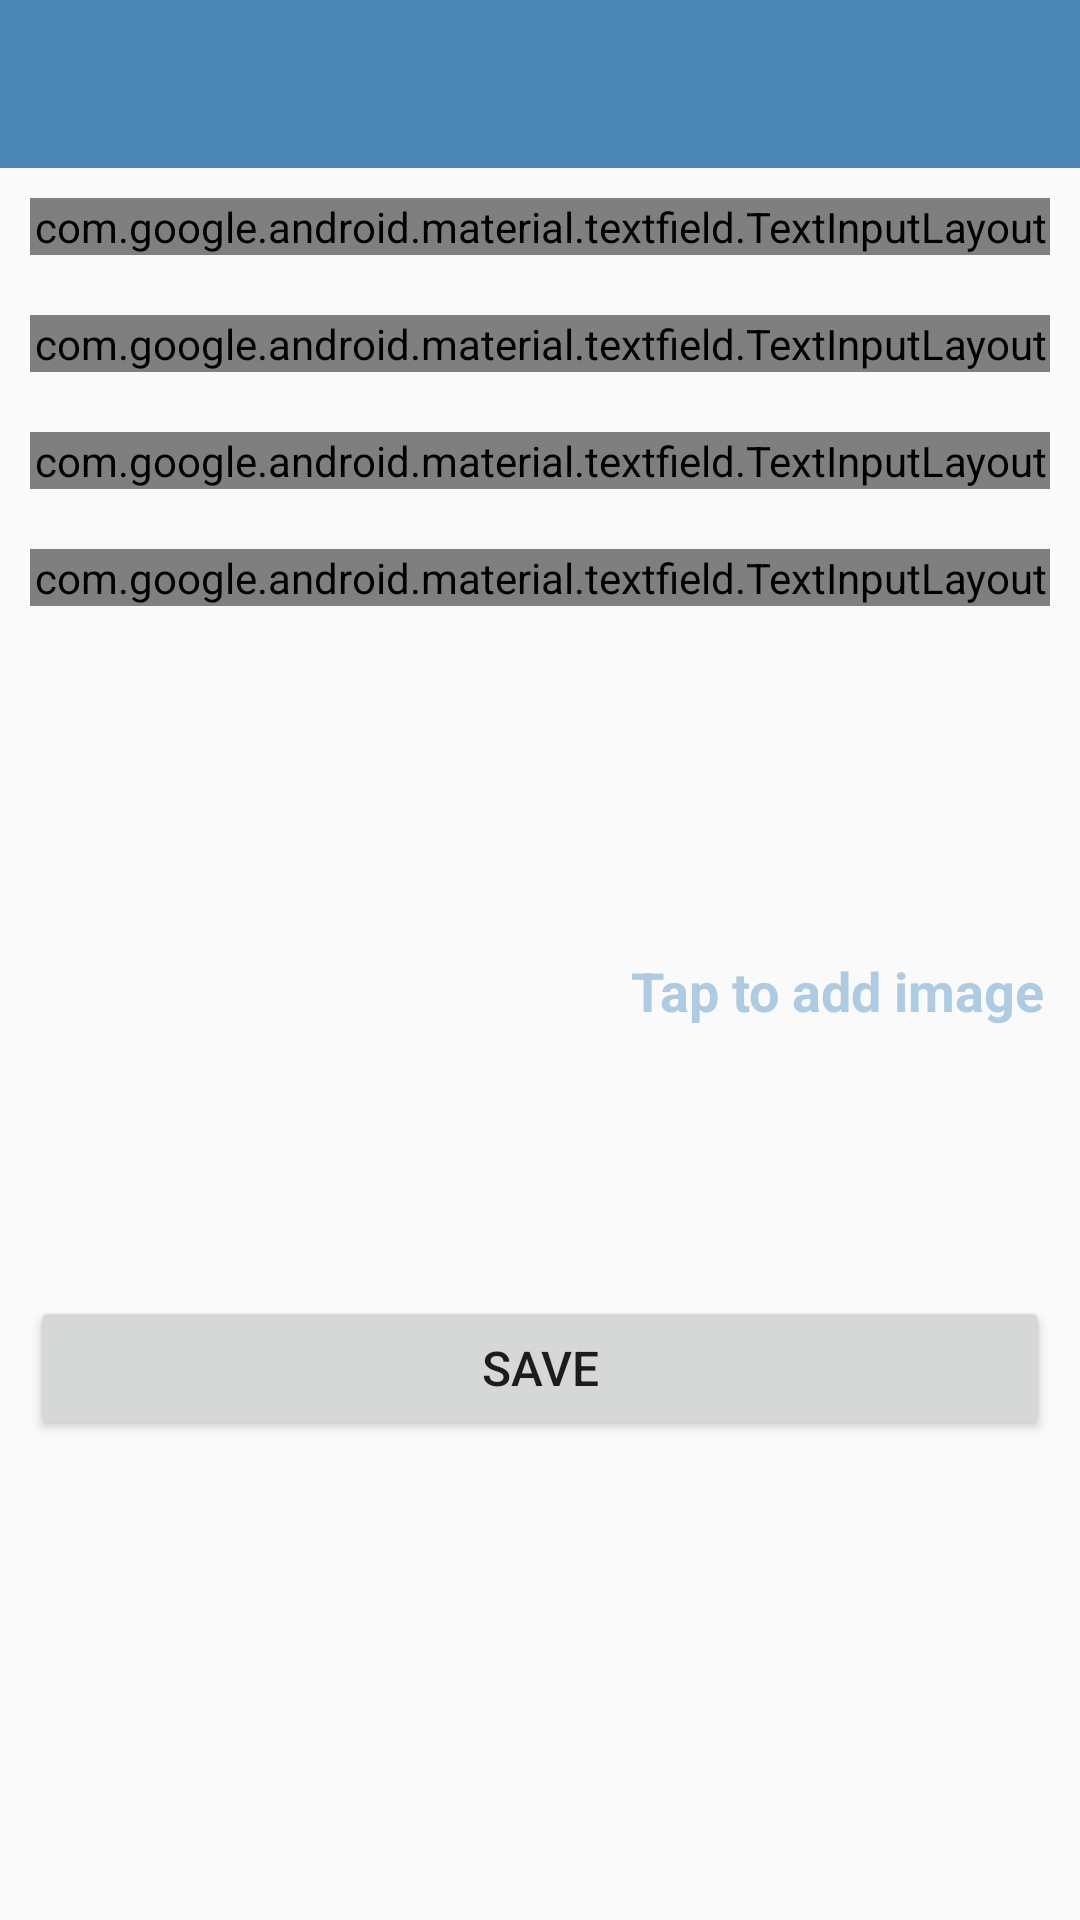

This screen was rendered from an Android layout file. Write that file and the resources it references.
<!-- AndroidManifest.xml: activity theme CustomNoActionBarTheme -->
<!-- res/layout/activity_add_happy_place.xml -->
<?xml version="1.0" encoding="utf-8"?>
<RelativeLayout xmlns:android="http://schemas.android.com/apk/res/android"
    xmlns:app="http://schemas.android.com/apk/res-auto"
    xmlns:tools="http://schemas.android.com/tools"
    android:layout_width="match_parent"
    android:layout_height="match_parent"
    android:orientation="horizontal"
    tools:context=".AddHappyPlaceActivity">

    <androidx.appcompat.widget.Toolbar
        android:id="@+id/toolbar_add_place"
        android:layout_width="match_parent"
        android:layout_height="?attr/actionBarSize"
        android:background="@color/colorPrimary"
        android:theme="@style/CustomToolbarStyle"
        app:layout_constraintEnd_toEndOf="parent"
        app:layout_constraintStart_toStartOf="parent"
        app:layout_constraintTop_toTopOf="parent" />

    <ScrollView
        android:id="@+id/svAddHappyPlace"
        android:layout_width="match_parent"
        android:layout_height="match_parent"
        android:layout_below="@+id/toolbar_add_place">

        <LinearLayout
            android:layout_width="match_parent"
            android:layout_height="wrap_content"
            android:orientation="vertical">

            <com.google.android.material.textfield.TextInputLayout
                android:id="@+id/tilTitle"
                style="@style/Widget.MaterialComponents.TextInputLayout.OutlinedBox"
                android:layout_width="match_parent"
                android:layout_height="wrap_content"
                android:layout_margin="@dimen/defaultMargin">

                <androidx.appcompat.widget.AppCompatEditText
                    android:id="@+id/etTitle"
                    android:layout_width="match_parent"
                    android:layout_height="wrap_content"
                    android:hint="@string/title_hint"
                    android:inputType="text"
                    android:textSize="@dimen/defaultTextSize" />
            </com.google.android.material.textfield.TextInputLayout>

            <com.google.android.material.textfield.TextInputLayout
                android:id="@+id/tilDescription"
                style="@style/Widget.MaterialComponents.TextInputLayout.OutlinedBox"
                android:layout_width="match_parent"
                android:layout_height="wrap_content"
                android:layout_margin="@dimen/defaultMargin">

                <androidx.appcompat.widget.AppCompatEditText
                    android:id="@+id/etDescription"
                    android:layout_width="match_parent"
                    android:layout_height="wrap_content"
                    android:hint="@string/description_hint"
                    android:inputType="text"
                    android:textSize="@dimen/defaultTextSize" />
            </com.google.android.material.textfield.TextInputLayout>

            <com.google.android.material.textfield.TextInputLayout
                android:id="@+id/tilDate"
                style="@style/Widget.MaterialComponents.TextInputLayout.OutlinedBox"
                android:layout_width="match_parent"
                android:layout_height="wrap_content"
                android:layout_margin="@dimen/defaultMargin">

                <androidx.appcompat.widget.AppCompatEditText
                    android:id="@+id/etDate"
                    android:layout_width="match_parent"
                    android:layout_height="wrap_content"
                    android:hint="@string/date_hint"
                    android:inputType="date"
                    android:textSize="@dimen/defaultTextSize" />
            </com.google.android.material.textfield.TextInputLayout>

            <com.google.android.material.textfield.TextInputLayout
                android:id="@+id/tilLocation"
                style="@style/Widget.MaterialComponents.TextInputLayout.OutlinedBox"
                android:layout_width="match_parent"
                android:layout_height="wrap_content"
                android:layout_margin="@dimen/defaultMargin">

                <androidx.appcompat.widget.AppCompatEditText
                    android:id="@+id/etLocation"
                    android:layout_width="match_parent"
                    android:layout_height="wrap_content"
                    android:hint="@string/location_hint"
                    android:inputType="text"
                    android:textSize="@dimen/defaultTextSize" />
            </com.google.android.material.textfield.TextInputLayout>

            <LinearLayout
                android:layout_width="wrap_content"
                android:layout_height="wrap_content"
                android:orientation="horizontal">

                <androidx.appcompat.widget.AppCompatImageView
                    android:id="@+id/iv_place_image"
                    android:layout_width="@dimen/add_screen_place_image_size"
                    android:layout_height="@dimen/add_screen_place_image_size"
                    android:layout_marginTop="@dimen/defaultMargin"
                    android:background="@drawable/shape_image_view_border"
                    android:padding="@dimen/add_screen_place_image_padding"
                    android:scaleType="centerCrop"
                    android:src="@drawable/add_screen_image_placeholder"
                    app:layout_constraintEnd_toEndOf="parent"
                    app:layout_constraintHorizontal_bias="0.0"
                    app:layout_constraintStart_toStartOf="parent"
                    app:layout_constraintTop_toBottomOf="@+id/til_location" />

                <TextView
                    android:id="@+id/tv_add_image"
                    android:layout_width="wrap_content"
                    android:layout_height="wrap_content"
                    android:layout_marginTop="@dimen/add_screen_text_add_image_marginTop"
                    android:background="?attr/selectableItemBackground"
                    android:gravity="center"
                    android:padding="@dimen/add_screen_text_add_image_padding"
                    android:text="@string/text_add_image"
                    android:textColor="@color/colorAccent"
                    android:textSize="@dimen/add_screen_text_add_image_textSize"
                    android:textStyle="bold"
                    app:layout_constraintBottom_toTopOf="@+id/btn_save"
                    app:layout_constraintEnd_toEndOf="parent"
                    app:layout_constraintHorizontal_bias="0.45"
                    app:layout_constraintStart_toEndOf="@+id/iv_place_image"
                    app:layout_constraintTop_toBottomOf="@+id/til_location"
                    app:layout_constraintVertical_bias="0.019" />
            </LinearLayout>

            <Button
                android:layout_width="match_parent"
                android:layout_height="wrap_content"
                android:layout_margin="@dimen/defaultMargin"
                android:text="@string/save"
                android:textSize="@dimen/defaultTextSize" />
        </LinearLayout>
    </ScrollView>

</RelativeLayout>
<!-- resources referenced by this layout -->
<resources>
  <color name="colorAccent">#adcbe3</color>
  <color name="colorPrimary">#4b86b4</color>
  <dimen name="add_screen_place_image_padding">2dp</dimen>
  <dimen name="add_screen_place_image_size">200dp</dimen>
  <dimen name="add_screen_text_add_image_marginTop">96dp</dimen>
  <dimen name="add_screen_text_add_image_padding">10dp</dimen>
  <dimen name="add_screen_text_add_image_textSize">18sp</dimen>
  <dimen name="defaultMargin">10dp</dimen>
  <dimen name="defaultTextSize">16sp</dimen>
  <string name="date_hint">Date</string>
  <string name="description_hint">Description</string>
  <string name="location_hint">Loaction</string>
  <string name="save">Save</string>
  <string name="text_add_image">Tap to add image</string>
  <string name="title_hint">Title</string>
  <style name="CustomToolbarStyle">
          <item name="android:textColorPrimary">#FFFFFF</item>
          <item name="android:colorControlNormal">#FFFFFF</item>
      </style>
  <style name="CustomNoActionBarTheme" parent="@style/Theme.AppCompat.Light.NoActionBar">
          <item name="android:statusBarColor">@color/colorPrimary</item>
      </style>
</resources>
